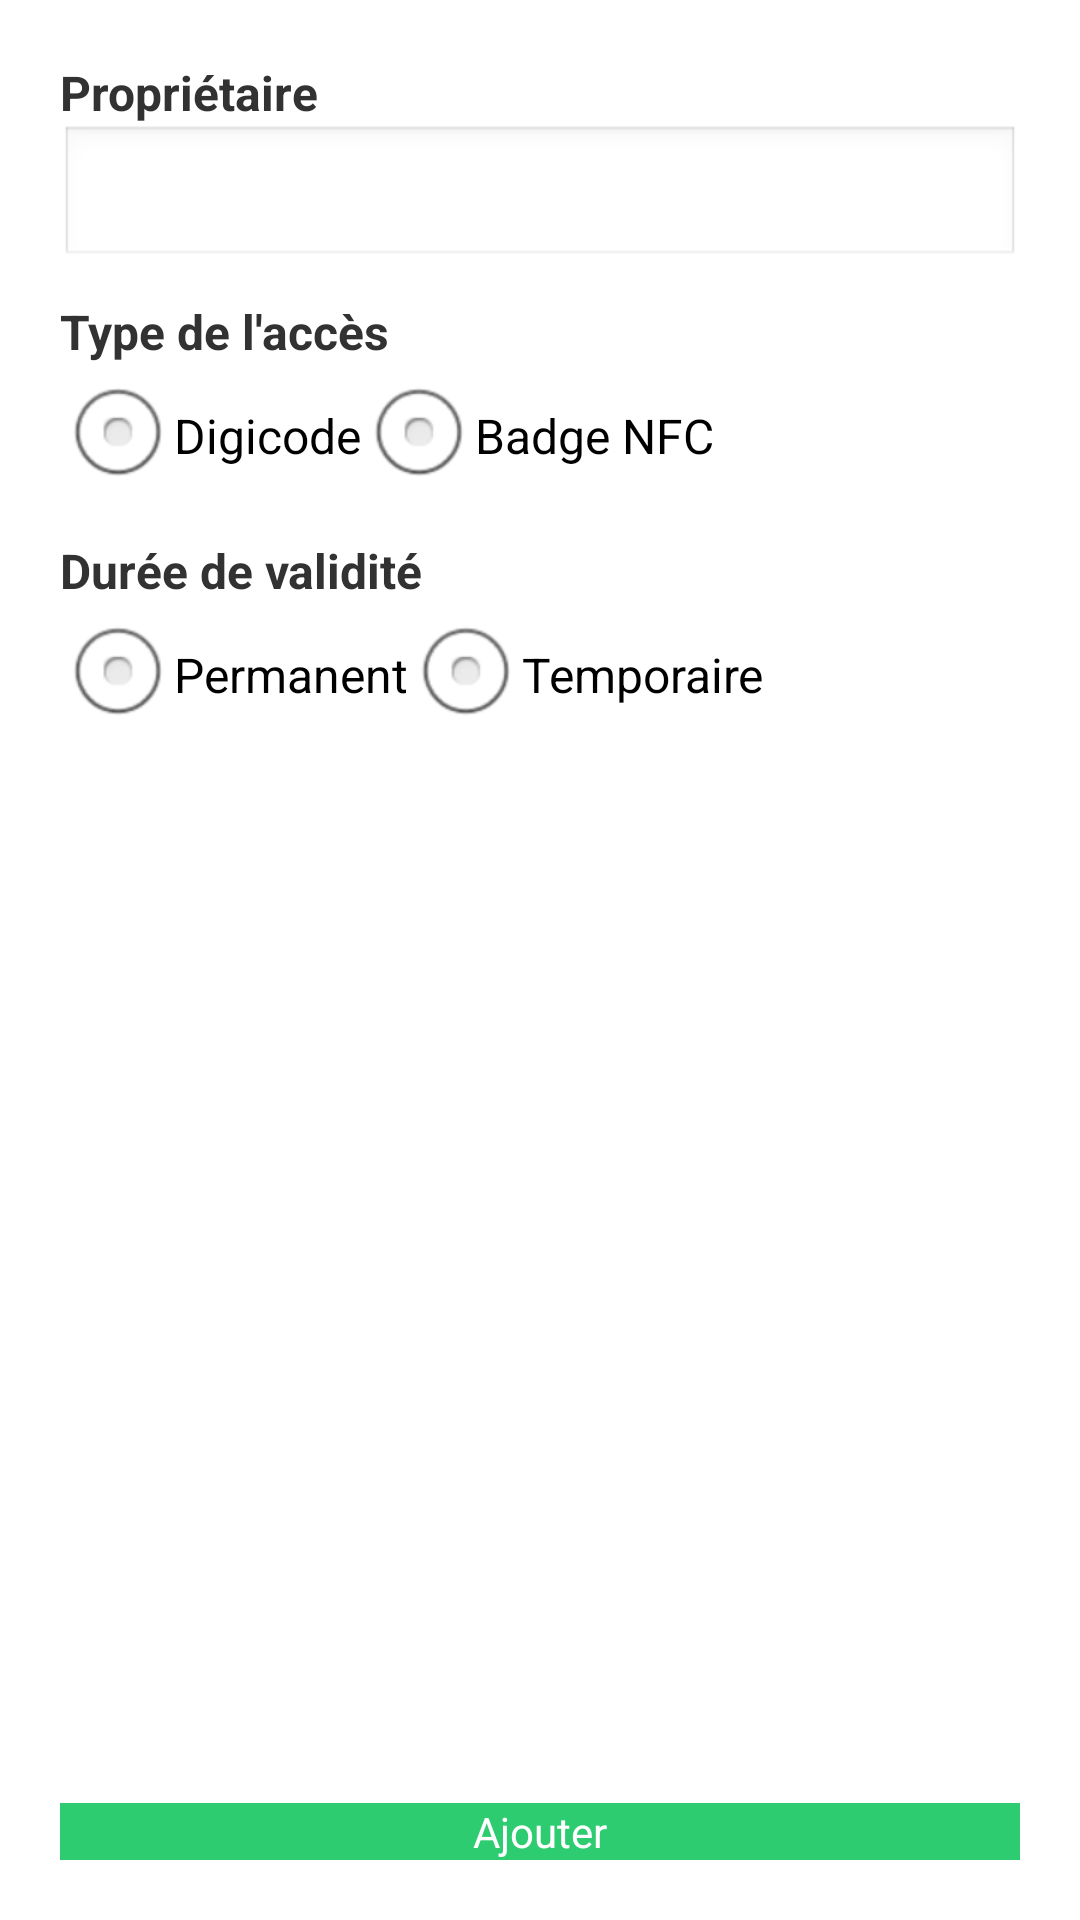

Produce the Android XML layout that renders to this screen, including the resource entries it uses.
<!-- AndroidManifest.xml: application theme AppTheme -->
<!-- res/layout/activity_add_badge.xml -->
<RelativeLayout xmlns:android="http://schemas.android.com/apk/res/android"
    xmlns:tools="http://schemas.android.com/tools"
    android:layout_width="match_parent"
    android:layout_height="match_parent"
    android:padding="20dp"
    tools:context=".AddBadgeActivity" >

    <LinearLayout
        android:layout_width="match_parent"
        android:layout_height="wrap_content"
        android:orientation="vertical" >

        <TextView
            android:id="@+id/owner_acces"
            android:layout_width="fill_parent"
            android:layout_height="wrap_content"
            android:text="@string/owner_acces"
            android:textSize="16sp"
            android:textStyle="bold" />

        <EditText
            android:id="@+id/edit_owner"
            android:layout_width="fill_parent"
            android:layout_height="wrap_content"
            android:layout_marginBottom="10dp"
            android:inputType="text" />

        <TextView
            android:id="@+id/type_acces"
            android:layout_width="fill_parent"
            android:layout_height="wrap_content"
            android:text="@string/type_acces"
            android:textSize="16sp"
            android:textStyle="bold" />

        <RadioGroup
            xmlns:android="http://schemas.android.com/apk/res/android"
            android:id="@+id/group_type_acces"
            android:layout_width="fill_parent"
            android:layout_height="wrap_content"
            android:layout_marginBottom="10dp"
            android:orientation="horizontal" >

            <RadioButton
                android:id="@+id/radio_digicode"
                android:layout_width="wrap_content"
                android:layout_height="wrap_content"
                android:onClick="onRadioButtonClicked"
                android:text="@string/radio_digicode" />

            <RadioButton
                android:id="@+id/radio_nfc"
                android:layout_width="wrap_content"
                android:layout_height="wrap_content"
                android:onClick="onRadioButtonClicked"
                android:text="@string/radio_nfc" />
        </RadioGroup>

        <TextView
            android:id="@+id/permanent_acces"
            android:layout_width="fill_parent"
            android:layout_height="wrap_content"
            android:text="@string/permanent_acces"
            android:textSize="16sp"
            android:textStyle="bold" />

        <RadioGroup
            xmlns:android="http://schemas.android.com/apk/res/android"
            android:id="@+id/radioGroup1"
            android:layout_width="fill_parent"
            android:layout_height="wrap_content"
            android:layout_marginBottom="10dp"
            android:orientation="horizontal" >

            <RadioButton
                android:id="@+id/radio_permanent"
                android:layout_width="wrap_content"
                android:layout_height="wrap_content"
                android:onClick="onRadioButtonClicked"
                android:text="@string/radio_permanent" />

            <RadioButton
                android:id="@+id/radio_temporary"
                android:layout_width="wrap_content"
                android:layout_height="wrap_content"
                android:onClick="onRadioButtonClicked"
                android:text="@string/radio_temporary" />
        </RadioGroup>

        <TextView
            android:id="@+id/pin_code"
            android:layout_width="fill_parent"
            android:layout_height="wrap_content"
            android:text="@string/pin_code"
            android:textSize="16sp"
            android:textStyle="bold"
            android:visibility="invisible" />

        <EditText
            android:id="@+id/edit_pin"
            android:layout_width="fill_parent"
            android:layout_height="wrap_content"
            android:inputType="numberPassword"
            android:maxLength="4"
            android:visibility="invisible" />
    </LinearLayout>

    <Button
        android:id="@+id/ajouter_acces"
        android:layout_width="fill_parent"
        android:layout_height="wrap_content"
        android:layout_alignLeft="@+id/radioGroup1"
        android:layout_alignParentBottom="true"
        android:background="#2ecc71"
        android:text="@string/bouton_ajouter"
        android:textColor="#FFFFFF" />

</RelativeLayout>
<!-- resources referenced by this layout -->
<resources>
  <string name="bouton_ajouter">Ajouter</string>
  <string name="owner_acces">Propriétaire</string>
  <string name="permanent_acces">Durée de validité</string>
  <string name="pin_code">Code PIN</string>
  <string name="radio_digicode">Digicode</string>
  <string name="radio_nfc">Badge NFC</string>
  <string name="radio_permanent">Permanent</string>
  <string name="radio_temporary">Temporaire</string>
  <string name="type_acces">Type de l\'accès</string>
  <style name="AppTheme" parent="AppBaseTheme">
          
      </style>
  <style name="AppBaseTheme" parent="android:Theme.Light">
          
      </style>
</resources>
